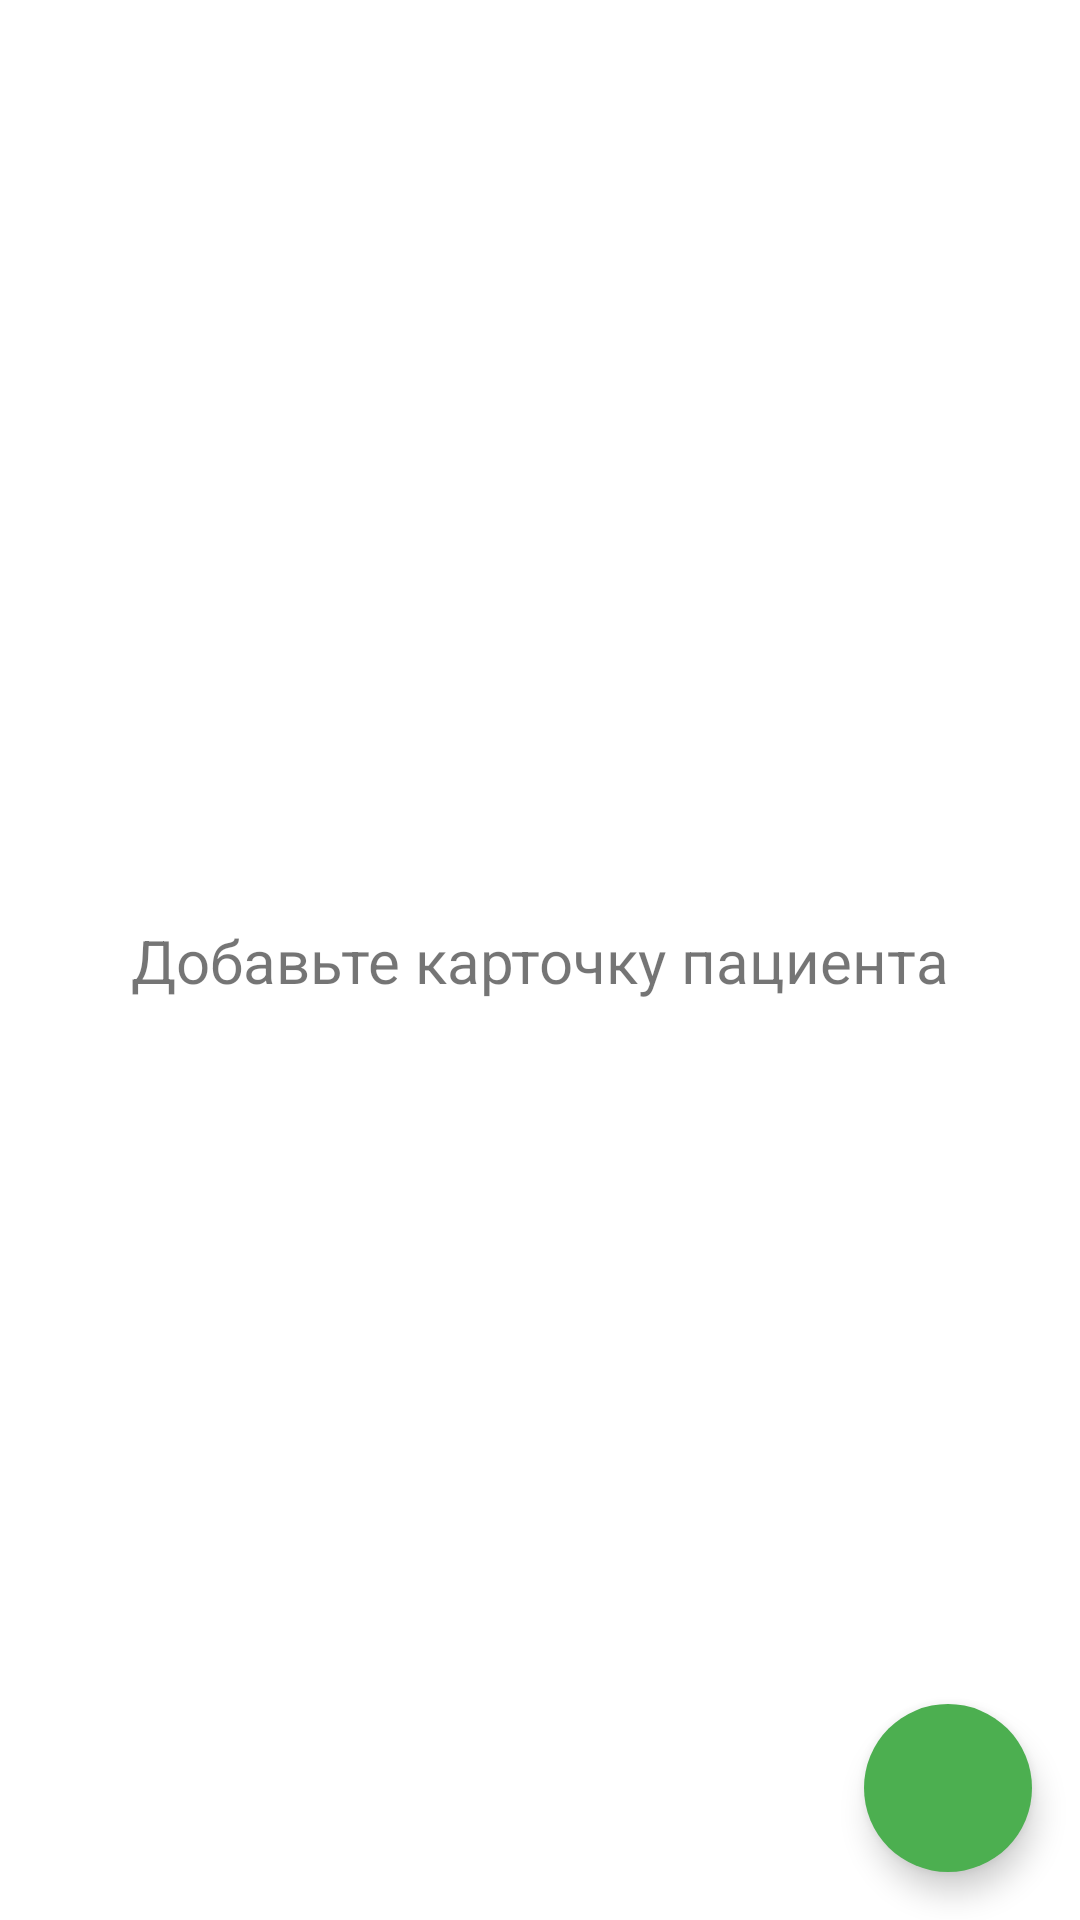

Write the Android layout XML for this screen, with the resource values it uses.
<!-- AndroidManifest.xml: application theme Theme.MyApplication -->
<!-- res/layout/fragment_list.xml -->
<?xml version="1.0" encoding="utf-8"?>
<androidx.constraintlayout.widget.ConstraintLayout xmlns:android="http://schemas.android.com/apk/res/android"
    xmlns:app="http://schemas.android.com/apk/res-auto"
    xmlns:tools="http://schemas.android.com/tools"
    android:layout_width="match_parent"
    android:layout_height="match_parent">

    <TextView
        android:id="@+id/tv_add_data"
        android:layout_width="wrap_content"
        android:layout_height="wrap_content"
        android:text="@string/add_data"
        android:textSize="20sp"
        app:layout_constraintBottom_toBottomOf="parent"
        app:layout_constraintEnd_toEndOf="parent"
        app:layout_constraintStart_toStartOf="parent"
        app:layout_constraintTop_toTopOf="parent"/>

    <androidx.recyclerview.widget.RecyclerView
        android:id="@+id/rv_list"
        android:layout_width="match_parent"
        android:layout_height="match_parent"
        android:paddingHorizontal="8dp"
        android:paddingTop="8dp"
        android:paddingBottom="40dp"
        app:layout_constraintBottom_toBottomOf="parent"
        app:layout_constraintEnd_toEndOf="parent"
        app:layout_constraintHorizontal_bias="0.5"
        app:layout_constraintStart_toStartOf="parent"
        app:layout_constraintTop_toTopOf="parent"
        tools:listitem="@layout/item_patient" />

    <com.google.android.material.floatingactionbutton.FloatingActionButton
        android:id="@+id/fab_add_patient"
        android:layout_width="wrap_content"
        android:layout_height="wrap_content"
        android:layout_marginEnd="16dp"
        android:layout_marginBottom="16dp"
        android:backgroundTint="@color/greenPrimary"
        android:src="@drawable/ic_add"
        app:borderWidth="0dp"
        app:layout_constraintBottom_toBottomOf="parent"
        app:layout_constraintEnd_toEndOf="parent" />

</androidx.constraintlayout.widget.ConstraintLayout>
<!-- res/layout/item_patient.xml (included above) -->
<?xml version="1.0" encoding="utf-8"?>
<androidx.constraintlayout.widget.ConstraintLayout xmlns:android="http://schemas.android.com/apk/res/android"
    xmlns:app="http://schemas.android.com/apk/res-auto"
    xmlns:tools="http://schemas.android.com/tools"
    android:layout_width="match_parent"
    android:layout_height="wrap_content"
    android:background="#E4FAE5"
    android:layout_marginVertical="4dp">

    <TextView
        android:id="@+id/tv_fullName"
        android:layout_width="wrap_content"
        android:layout_height="wrap_content"
        android:layout_marginStart="8dp"
        android:layout_marginTop="8dp"
        android:textColor="@color/black"
        android:textSize="16sp"
        app:layout_constraintStart_toStartOf="parent"
        app:layout_constraintTop_toTopOf="parent"
        tools:text="Иванов Иван Иванович" />

    <TextView
        android:id="@+id/tv_diagnosis_title"
        android:layout_width="wrap_content"
        android:layout_height="wrap_content"
        android:layout_marginTop="8dp"
        android:text="@string/diagnosis"
        android:textColor="@color/black"
        app:layout_constraintStart_toStartOf="@id/tv_fullName"
        app:layout_constraintTop_toBottomOf="@id/tv_fullName" />

    <TextView
        android:id="@+id/tv_diagnosis"
        android:layout_width="wrap_content"
        android:layout_height="wrap_content"
        android:layout_marginStart="8dp"
        android:textColor="@color/black"
        app:layout_constraintBottom_toBottomOf="@id/tv_diagnosis_title"
        app:layout_constraintStart_toEndOf="@id/tv_diagnosis_title"
        app:layout_constraintTop_toTopOf="@id/tv_diagnosis_title"
        tools:text="Эпилепсия" />

    <View
        android:id="@+id/divider"
        android:layout_width="match_parent"
        android:layout_height="0.5dp"
        android:layout_marginTop="8dp"
        android:background="@color/black"
        app:layout_constraintTop_toBottomOf="@id/tv_diagnosis"
        app:layout_constraintStart_toStartOf="parent"
        app:layout_constraintEnd_toEndOf="parent"/>

</androidx.constraintlayout.widget.ConstraintLayout>
<!-- resources referenced by this layout -->
<resources>
  <color name="black">#FF000000</color>
  <color name="greenPrimary">#4CAF50</color>
  <string name="add_data">Добавьте карточку пациента</string>
  <string name="diagnosis">Диагноз:</string>
  <style name="Theme.MyApplication" parent="Theme.MaterialComponents.DayNight.NoActionBar">
          
          <item name="colorPrimary">@color/greenPrimary</item>
          <item name="colorPrimaryVariant">@color/greenPrimary</item>
          <item name="colorOnPrimary">@color/white</item>
          
          <item name="colorSecondary">@color/teal_200</item>
          <item name="colorSecondaryVariant">@color/teal_700</item>
          <item name="colorOnSecondary">@color/black</item>
          
          <item name="android:statusBarColor" tools:targetApi="l">?attr/colorPrimaryVariant</item>
          
      </style>
  <color name="white">#FFFFFFFF</color>
  <color name="teal_200">#FF03DAC5</color>
  <color name="teal_700">#FF018786</color>
</resources>
